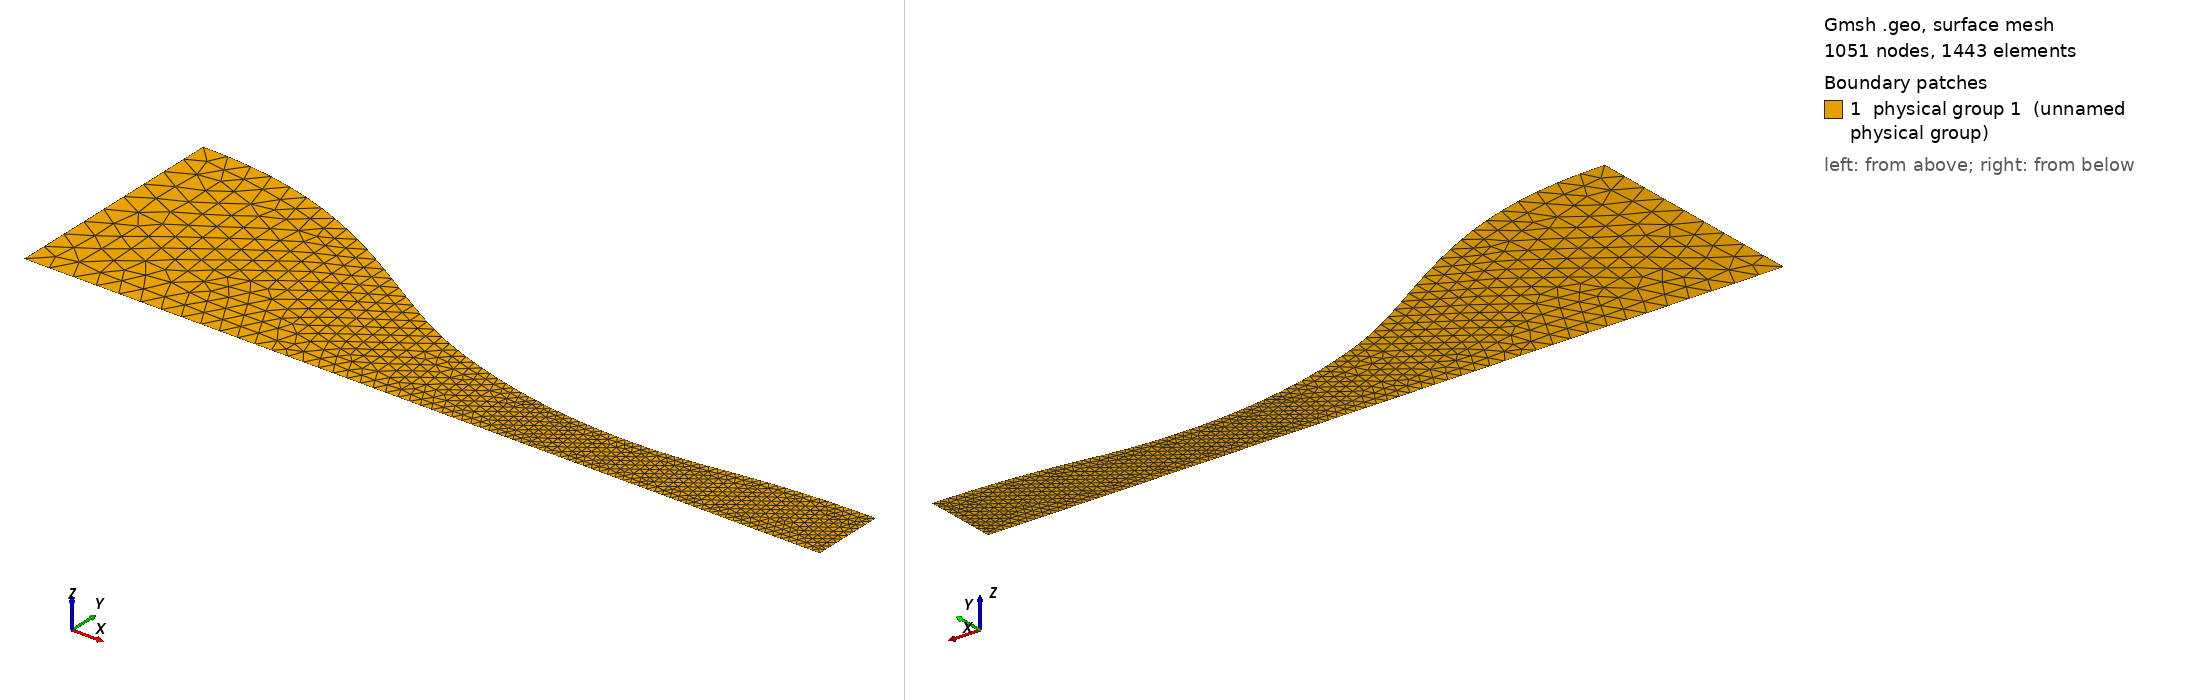

Gmsh geometry script, surface-meshed: 1051 nodes, 1443 surface elements. Boundary patches (legend numbers): 1 physical group 1 (unnamed physical group). Left view from above one corner, right view from below the opposite corner. Legend entries are the model's physical surfaces. The drawing asked Gmsh for element sizes between 1% and 20% of the model's largest extent; the script's own settings can give other sizes.

=== nozzle_unstr1.geo (drawn) ===
// ===========================================
// ==================================MESH FILE
// ===========================================

h = 0.0008;
// =====================================POINTS
Point(1) = {0, 0.036, 0.0, 5*h};
Point(2) = {0.000579866, 0.035998, 0.0, 4.97482*h};
Point(3) = {0.00115973, 0.0359918, 0.0, 4.94965*h};
Point(4) = {0.0017396, 0.0359814, 0.0, 4.92447*h};
Point(5) = {0.00231946, 0.0359665, 0.0, 4.89928*h};
Point(6) = {0.00289933, 0.0359472, 0.0, 4.87409*h};
Point(7) = {0.00347919, 0.0359232, 0.0, 4.84889*h};
Point(8) = {0.00405906, 0.0358944, 0.0, 4.82369*h};
Point(9) = {0.00463893, 0.0358607, 0.0, 4.79847*h};
Point(10) = {0.00521879, 0.0358219, 0.0, 4.77324*h};
Point(11) = {0.00579866, 0.0357781, 0.0, 4.74799*h};
Point(12) = {0.00637852, 0.035729, 0.0, 4.72272*h};
Point(13) = {0.00695839, 0.0356746, 0.0, 4.69744*h};
Point(14) = {0.00753826, 0.0356147, 0.0, 4.67213*h};
Point(15) = {0.00811812, 0.0355492, 0.0, 4.64679*h};
Point(16) = {0.00869799, 0.0354782, 0.0, 4.62143*h};
Point(17) = {0.00927785, 0.0354013, 0.0, 4.59603*h};
Point(18) = {0.00985772, 0.0353187, 0.0, 4.5706*h};
Point(19) = {0.0104376, 0.0352301, 0.0, 4.54513*h};
Point(20) = {0.0110174, 0.0351355, 0.0, 4.51962*h};
Point(21) = {0.0115973, 0.0350349, 0.0, 4.49407*h};
Point(22) = {0.0121772, 0.0349281, 0.0, 4.46847*h};
Point(23) = {0.012757, 0.0348151, 0.0, 4.44282*h};
Point(24) = {0.0133369, 0.0346958, 0.0, 4.41712*h};
Point(25) = {0.0139168, 0.0345703, 0.0, 4.39136*h};
Point(26) = {0.0144966, 0.0344383, 0.0, 4.36554*h};
Point(27) = {0.0150765, 0.0343, 0.0, 4.33966*h};
Point(28) = {0.0156564, 0.0341552, 0.0, 4.31371*h};
Point(29) = {0.0162362, 0.0340039, 0.0, 4.28769*h};
Point(30) = {0.0168161, 0.0338461, 0.0, 4.2616*h};
Point(31) = {0.017396, 0.0336818, 0.0, 4.23543*h};
Point(32) = {0.0179758, 0.0335109, 0.0, 4.20918*h};
Point(33) = {0.0185557, 0.0333334, 0.0, 4.18285*h};
Point(34) = {0.0191356, 0.0331494, 0.0, 4.15644*h};
Point(35) = {0.0197154, 0.0329588, 0.0, 4.12994*h};
Point(36) = {0.0202953, 0.0327617, 0.0, 4.10335*h};
Point(37) = {0.0208752, 0.0325581, 0.0, 4.07666*h};
Point(38) = {0.021455, 0.0323479, 0.0, 4.04989*h};
Point(39) = {0.0220349, 0.0321313, 0.0, 4.02301*h};
Point(40) = {0.0226148, 0.0319082, 0.0, 3.99604*h};
Point(41) = {0.0231946, 0.0316788, 0.0, 3.96896*h};
Point(42) = {0.0237745, 0.031443, 0.0, 3.94178*h};
Point(43) = {0.0243544, 0.0312009, 0.0, 3.9145*h};
Point(44) = {0.0249342, 0.0309526, 0.0, 3.88711*h};
Point(45) = {0.0255141, 0.0306983, 0.0, 3.85962*h};
Point(46) = {0.026094, 0.0304378, 0.0, 3.83202*h};
Point(47) = {0.0266738, 0.0301715, 0.0, 3.80432*h};
Point(48) = {0.0272537, 0.0298993, 0.0, 3.77651*h};
Point(49) = {0.0278336, 0.0296213, 0.0, 3.74859*h};
Point(50) = {0.0284134, 0.0293378, 0.0, 3.72056*h};
Point(51) = {0.0289933, 0.0290488, 0.0, 3.69243*h};
Point(52) = {0.0295732, 0.0287544, 0.0, 3.6642*h};
Point(53) = {0.030153, 0.0284548, 0.0, 3.63586*h};
Point(54) = {0.0307329, 0.0281502, 0.0, 3.60742*h};
Point(55) = {0.0313128, 0.0278407, 0.0, 3.57889*h};
Point(56) = {0.0318926, 0.0275265, 0.0, 3.55025*h};
Point(57) = {0.0324725, 0.0272079, 0.0, 3.52152*h};
Point(58) = {0.0330523, 0.0268848, 0.0, 3.49271*h};
Point(59) = {0.0336322, 0.0265577, 0.0, 3.4638*h};
Point(60) = {0.0342121, 0.0262267, 0.0, 3.43481*h};
Point(61) = {0.0347919, 0.025892, 0.0, 3.40574*h};
Point(62) = {0.0353718, 0.0255539, 0.0, 3.3766*h};
Point(63) = {0.0359517, 0.0252126, 0.0, 3.34738*h};
Point(64) = {0.0365315, 0.0248683, 0.0, 3.3181*h};
Point(65) = {0.0371114, 0.0245213, 0.0, 3.28877*h};
Point(66) = {0.0376913, 0.024172, 0.0, 3.25937*h};
Point(67) = {0.0382711, 0.0238206, 0.0, 3.22994*h};
Point(68) = {0.038851, 0.0234674, 0.0, 3.20046*h};
Point(69) = {0.0394309, 0.0231127, 0.0, 3.17095*h};
Point(70) = {0.0400107, 0.0227569, 0.0, 3.14141*h};
Point(71) = {0.0405906, 0.0224003, 0.0, 3.11185*h};
Point(72) = {0.0411705, 0.0220432, 0.0, 3.08228*h};
Point(73) = {0.0417503, 0.0216859, 0.0, 3.05271*h};
Point(74) = {0.0423302, 0.0213289, 0.0, 3.02315*h};
Point(75) = {0.0429101, 0.0209724, 0.0, 2.9936*h};
Point(76) = {0.0434899, 0.0206171, 0.0, 2.96407*h};
Point(77) = {0.0440698, 0.0202632, 0.0, 2.93457*h};
Point(78) = {0.0446497, 0.0199113, 0.0, 2.90512*h};
Point(79) = {0.0452295, 0.0195618, 0.0, 2.87573*h};
Point(80) = {0.0458094, 0.019215, 0.0, 2.84639*h};
Point(81) = {0.0463893, 0.0188715, 0.0, 2.81713*h};
Point(82) = {0.0469691, 0.0185317, 0.0, 2.78795*h};
Point(83) = {0.047549, 0.0181959, 0.0, 2.75886*h};
Point(84) = {0.0481289, 0.0178646, 0.0, 2.72986*h};
Point(85) = {0.0487087, 0.0175384, 0.0, 2.70098*h};
Point(86) = {0.0492886, 0.017218, 0.0, 2.67221*h};
Point(87) = {0.0498685, 0.016904, 0.0, 2.64358*h};
Point(88) = {0.0504483, 0.016597, 0.0, 2.6151*h};
Point(89) = {0.0510282, 0.0162977, 0.0, 2.58676*h};
Point(90) = {0.0516081, 0.0160067, 0.0, 2.5586*h};
Point(91) = {0.0521879, 0.0157242, 0.0, 2.53059*h};
Point(92) = {0.0527678, 0.0154509, 0.0, 2.50276*h};
Point(93) = {0.0533477, 0.015187, 0.0, 2.4751*h};
Point(94) = {0.0539275, 0.0149329, 0.0, 2.44761*h};
Point(95) = {0.0545074, 0.0146882, 0.0, 2.42029*h};
Point(96) = {0.0550872, 0.0144517, 0.0, 2.3931*h};
Point(97) = {0.0556671, 0.0142222, 0.0, 2.36602*h};
Point(98) = {0.056247, 0.0139985, 0.0, 2.33903*h};
Point(99) = {0.0568268, 0.0137792, 0.0, 2.31212*h};
Point(100) = {0.0574067, 0.0135639, 0.0, 2.28526*h};
Point(101) = {0.0579866, 0.0133527, 0.0, 2.25847*h};
Point(102) = {0.0585664, 0.0131459, 0.0, 2.23174*h};
Point(103) = {0.0591463, 0.0129439, 0.0, 2.20508*h};
Point(104) = {0.0597262, 0.0127468, 0.0, 2.17849*h};
Point(105) = {0.060306, 0.0125548, 0.0, 2.15197*h};
Point(106) = {0.0608859, 0.0123679, 0.0, 2.12552*h};
Point(107) = {0.0614658, 0.0121857, 0.0, 2.09913*h};
Point(108) = {0.0620456, 0.0120082, 0.0, 2.0728*h};
Point(109) = {0.0626255, 0.0118351, 0.0, 2.04652*h};
Point(110) = {0.0632054, 0.0116663, 0.0, 2.0203*h};
Point(111) = {0.0637852, 0.0115019, 0.0, 1.99413*h};
Point(112) = {0.0643651, 0.0113418, 0.0, 1.96802*h};
Point(113) = {0.064945, 0.0111861, 0.0, 1.94195*h};
Point(114) = {0.0655248, 0.011035, 0.0, 1.91593*h};
Point(115) = {0.0661047, 0.0108884, 0.0, 1.88996*h};
Point(116) = {0.0666846, 0.0107462, 0.0, 1.86404*h};
Point(117) = {0.0672644, 0.0106085, 0.0, 1.83817*h};
Point(118) = {0.0678443, 0.0104751, 0.0, 1.81233*h};
Point(119) = {0.0684242, 0.010346, 0.0, 1.78654*h};
Point(120) = {0.069004, 0.0102212, 0.0, 1.76079*h};
Point(121) = {0.0695839, 0.0101006, 0.0, 1.73507*h};
Point(122) = {0.0701638, 0.00998414, 0.0, 1.70939*h};
Point(123) = {0.0707436, 0.00987196, 0.0, 1.68375*h};
Point(124) = {0.0713235, 0.00976401, 0.0, 1.65814*h};
Point(125) = {0.0719034, 0.00966029, 0.0, 1.63257*h};
Point(126) = {0.0724832, 0.00956079, 0.0, 1.60702*h};
Point(127) = {0.0730631, 0.00946549, 0.0, 1.58151*h};
Point(128) = {0.073643, 0.00937435, 0.0, 1.55602*h};
Point(129) = {0.0742228, 0.00928735, 0.0, 1.53057*h};
Point(130) = {0.0748027, 0.00920447, 0.0, 1.50513*h};
Point(131) = {0.0753826, 0.0091257, 0.0, 1.47973*h};
Point(132) = {0.0759624, 0.00905102, 0.0, 1.45434*h};
Point(133) = {0.0765423, 0.00898043, 0.0, 1.42898*h};
Point(134) = {0.0771221, 0.00891393, 0.0, 1.40364*h};
Point(135) = {0.077702, 0.00885152, 0.0, 1.37832*h};
Point(136) = {0.0782819, 0.00879318, 0.0, 1.35302*h};
Point(137) = {0.0788617, 0.00873891, 0.0, 1.32773*h};
Point(138) = {0.0794416, 0.0086887, 0.0, 1.30246*h};
Point(139) = {0.0800215, 0.00864253, 0.0, 1.2772*h};
Point(140) = {0.0806013, 0.0086004, 0.0, 1.25196*h};
Point(141) = {0.0811812, 0.00856229, 0.0, 1.22673*h};
Point(142) = {0.0817611, 0.0085282, 0.0, 1.20151*h};
Point(143) = {0.0823409, 0.00849813, 0.0, 1.1763*h};
Point(144) = {0.0829208, 0.00847208, 0.0, 1.1511*h};
Point(145) = {0.0835007, 0.00845005, 0.0, 1.12591*h};
Point(146) = {0.0840805, 0.00843202, 0.0, 1.10072*h};
Point(147) = {0.0846604, 0.00841801, 0.0, 1.07553*h};
Point(148) = {0.0852403, 0.008408, 0.0, 1.05035*h};
Point(149) = {0.0858201, 0.008402, 0.0, 1.02518*h};
Point(150) = {0.0864, 0.0084, 0.0, 1*h};
Point(151) = {0.0867691, 0.00840081, 0.0, 1*h};
Point(152) = {0.0871381, 0.00840325, 0.0, 1*h};
Point(153) = {0.0875072, 0.00840731, 0.0, 1*h};
Point(154) = {0.0878762, 0.00841299, 0.0, 1*h};
Point(155) = {0.0882453, 0.00842028, 0.0, 1*h};
Point(156) = {0.0886144, 0.00842919, 0.0, 1*h};
Point(157) = {0.0889834, 0.00843972, 0.0, 1*h};
Point(158) = {0.0893525, 0.00845188, 0.0, 1*h};
Point(159) = {0.0897215, 0.00846567, 0.0, 1*h};
Point(160) = {0.0900906, 0.00848109, 0.0, 1*h};
Point(161) = {0.0904596, 0.00849816, 0.0, 1*h};
Point(162) = {0.0908287, 0.00851687, 0.0, 1*h};
Point(163) = {0.0911978, 0.0085372, 0.0, 1*h};
Point(164) = {0.0915668, 0.00855915, 0.0, 1*h};
Point(165) = {0.0919359, 0.00858271, 0.0, 1*h};
Point(166) = {0.0923049, 0.00860787, 0.0, 1*h};
Point(167) = {0.092674, 0.00863463, 0.0, 1*h};
Point(168) = {0.0930431, 0.00866301, 0.0, 1*h};
Point(169) = {0.0934121, 0.00869305, 0.0, 1*h};
Point(170) = {0.0937812, 0.00872475, 0.0, 1*h};
Point(171) = {0.0941502, 0.00875816, 0.0, 1*h};
Point(172) = {0.0945193, 0.00879328, 0.0, 1*h};
Point(173) = {0.0948883, 0.00883007, 0.0, 1*h};
Point(174) = {0.0952574, 0.00886849, 0.0, 1*h};
Point(175) = {0.0956265, 0.00890852, 0.0, 1*h};
Point(176) = {0.0959955, 0.0089501, 0.0, 1*h};
Point(177) = {0.0963646, 0.00899323, 0.0, 1*h};
Point(178) = {0.0967336, 0.00903795, 0.0, 1*h};
Point(179) = {0.0971027, 0.00908437, 0.0, 1*h};
Point(180) = {0.0974718, 0.00913257, 0.0, 1*h};
Point(181) = {0.0978408, 0.00918264, 0.0, 1*h};
Point(182) = {0.0982099, 0.00923464, 0.0, 1*h};
Point(183) = {0.0985789, 0.00928828, 0.0, 1*h};
Point(184) = {0.098948, 0.00934313, 0.0, 1*h};
Point(185) = {0.0993171, 0.00939874, 0.0, 1*h};
Point(186) = {0.0996861, 0.00945466, 0.0, 1*h};
Point(187) = {0.100055, 0.00951045, 0.0, 1*h};
Point(188) = {0.100424, 0.00956582, 0.0, 1*h};
Point(189) = {0.100793, 0.00962064, 0.0, 1*h};
Point(190) = {0.101162, 0.00967477, 0.0, 1*h};
Point(191) = {0.101531, 0.00972808, 0.0, 1*h};
Point(192) = {0.1019, 0.00978043, 0.0, 1*h};
Point(193) = {0.10227, 0.00983178, 0.0, 1*h};
Point(194) = {0.102639, 0.00988216, 0.0, 1*h};
Point(195) = {0.103008, 0.00993166, 0.0, 1*h};
Point(196) = {0.103377, 0.00998034, 0.0, 1*h};
Point(197) = {0.103746, 0.0100283, 0.0, 1*h};
Point(198) = {0.104115, 0.0100755, 0.0, 1*h};
Point(199) = {0.104484, 0.010122, 0.0, 1*h};
Point(200) = {0.104853, 0.0101677, 0.0, 1*h};
Point(201) = {0.105222, 0.0102125, 0.0, 1*h};
Point(202) = {0.105591, 0.0102565, 0.0, 1*h};
Point(203) = {0.10596, 0.0102995, 0.0, 1*h};
Point(204) = {0.106329, 0.0103416, 0.0, 1*h};
Point(205) = {0.106698, 0.0103828, 0.0, 1*h};
Point(206) = {0.107067, 0.0104231, 0.0, 1*h};
Point(207) = {0.107436, 0.0104625, 0.0, 1*h};
Point(208) = {0.107805, 0.010501, 0.0, 1*h};
Point(209) = {0.108174, 0.0105387, 0.0, 1*h};
Point(210) = {0.108544, 0.0105756, 0.0, 1*h};
Point(211) = {0.108913, 0.0106115, 0.0, 1*h};
Point(212) = {0.109282, 0.0106465, 0.0, 1*h};
Point(213) = {0.109651, 0.0106806, 0.0, 1*h};
Point(214) = {0.11002, 0.0107137, 0.0, 1*h};
Point(215) = {0.110389, 0.0107459, 0.0, 1*h};
Point(216) = {0.110758, 0.0107772, 0.0, 1*h};
Point(217) = {0.111127, 0.0108076, 0.0, 1*h};
Point(218) = {0.111496, 0.0108371, 0.0, 1*h};
Point(219) = {0.111865, 0.0108656, 0.0, 1*h};
Point(220) = {0.112234, 0.0108933, 0.0, 1*h};
Point(221) = {0.112603, 0.01092, 0.0, 1*h};
Point(222) = {0.112972, 0.0109457, 0.0, 1*h};
Point(223) = {0.113341, 0.0109706, 0.0, 1*h};
Point(224) = {0.11371, 0.0109945, 0.0, 1*h};
Point(225) = {0.114079, 0.0110174, 0.0, 1*h};
Point(226) = {0.114448, 0.0110395, 0.0, 1*h};
Point(227) = {0.114818, 0.0110605, 0.0, 1*h};
Point(228) = {0.115187, 0.0110807, 0.0, 1*h};
Point(229) = {0.115556, 0.0110999, 0.0, 1*h};
Point(230) = {0.115925, 0.0111182, 0.0, 1*h};
Point(231) = {0.116294, 0.0111355, 0.0, 1*h};
Point(232) = {0.116663, 0.0111519, 0.0, 1*h};
Point(233) = {0.117032, 0.0111674, 0.0, 1*h};
Point(234) = {0.117401, 0.0111819, 0.0, 1*h};
Point(235) = {0.11777, 0.0111955, 0.0, 1*h};
Point(236) = {0.118139, 0.0112081, 0.0, 1*h};
Point(237) = {0.118508, 0.0112198, 0.0, 1*h};
Point(238) = {0.118877, 0.0112306, 0.0, 1*h};
Point(239) = {0.119246, 0.0112404, 0.0, 1*h};
Point(240) = {0.119615, 0.0112493, 0.0, 1*h};
Point(241) = {0.119984, 0.0112572, 0.0, 1*h};
Point(242) = {0.120353, 0.0112642, 0.0, 1*h};
Point(243) = {0.120722, 0.0112703, 0.0, 1*h};
Point(244) = {0.121092, 0.0112755, 0.0, 1*h};
Point(245) = {0.121461, 0.0112797, 0.0, 1*h};
Point(246) = {0.12183, 0.0112829, 0.0, 1*h};
Point(247) = {0.122199, 0.0112852, 0.0, 1*h};
Point(248) = {0.122568, 0.0112866, 0.0, 1*h};
Point(249) = {0.122937, 0.0112871, 0.0, 1*h};

 // symmetry
Point(251) = {0, 0, 0, 5*h};
Point(252) = {0.0864, 0, 0, 1*h};
Point(253) = {0.122937, 0, 0, 1*h};


// =====================================CURVES

Spline(1) = {1:150};
Spline(2) = {150:249};
Line(3) = {251, 252};
Line(4) = {252, 253};
Line(5) = {251, 1};
Line(6) = {253, 249};


// =====================================LOOPS

Line Loop(1) = {1, 2, -6, -3, -4, 5};


// =====================================SURFS

Plane Surface(1) = {1};

Physical Surface(1) = {1};
Physical Line("WALL") = {1,2};
Physical Line("INLET") = {5};
Physical Line("OUTLET") = {6};
Physical Line("SYMMETRY") = {3,4};


// 1: MeshAdapt, 2: Automatic, 3: Initial mesh only, 5: Delaunay, 6: Frontal-Delaunay, 7: BAMG, 8: Frontal-Delaunay for Quads, 9: Packing of Parallelograms
Mesh.Algorithm = 1;

//Mesh.RandomFactor = 1e-09;
